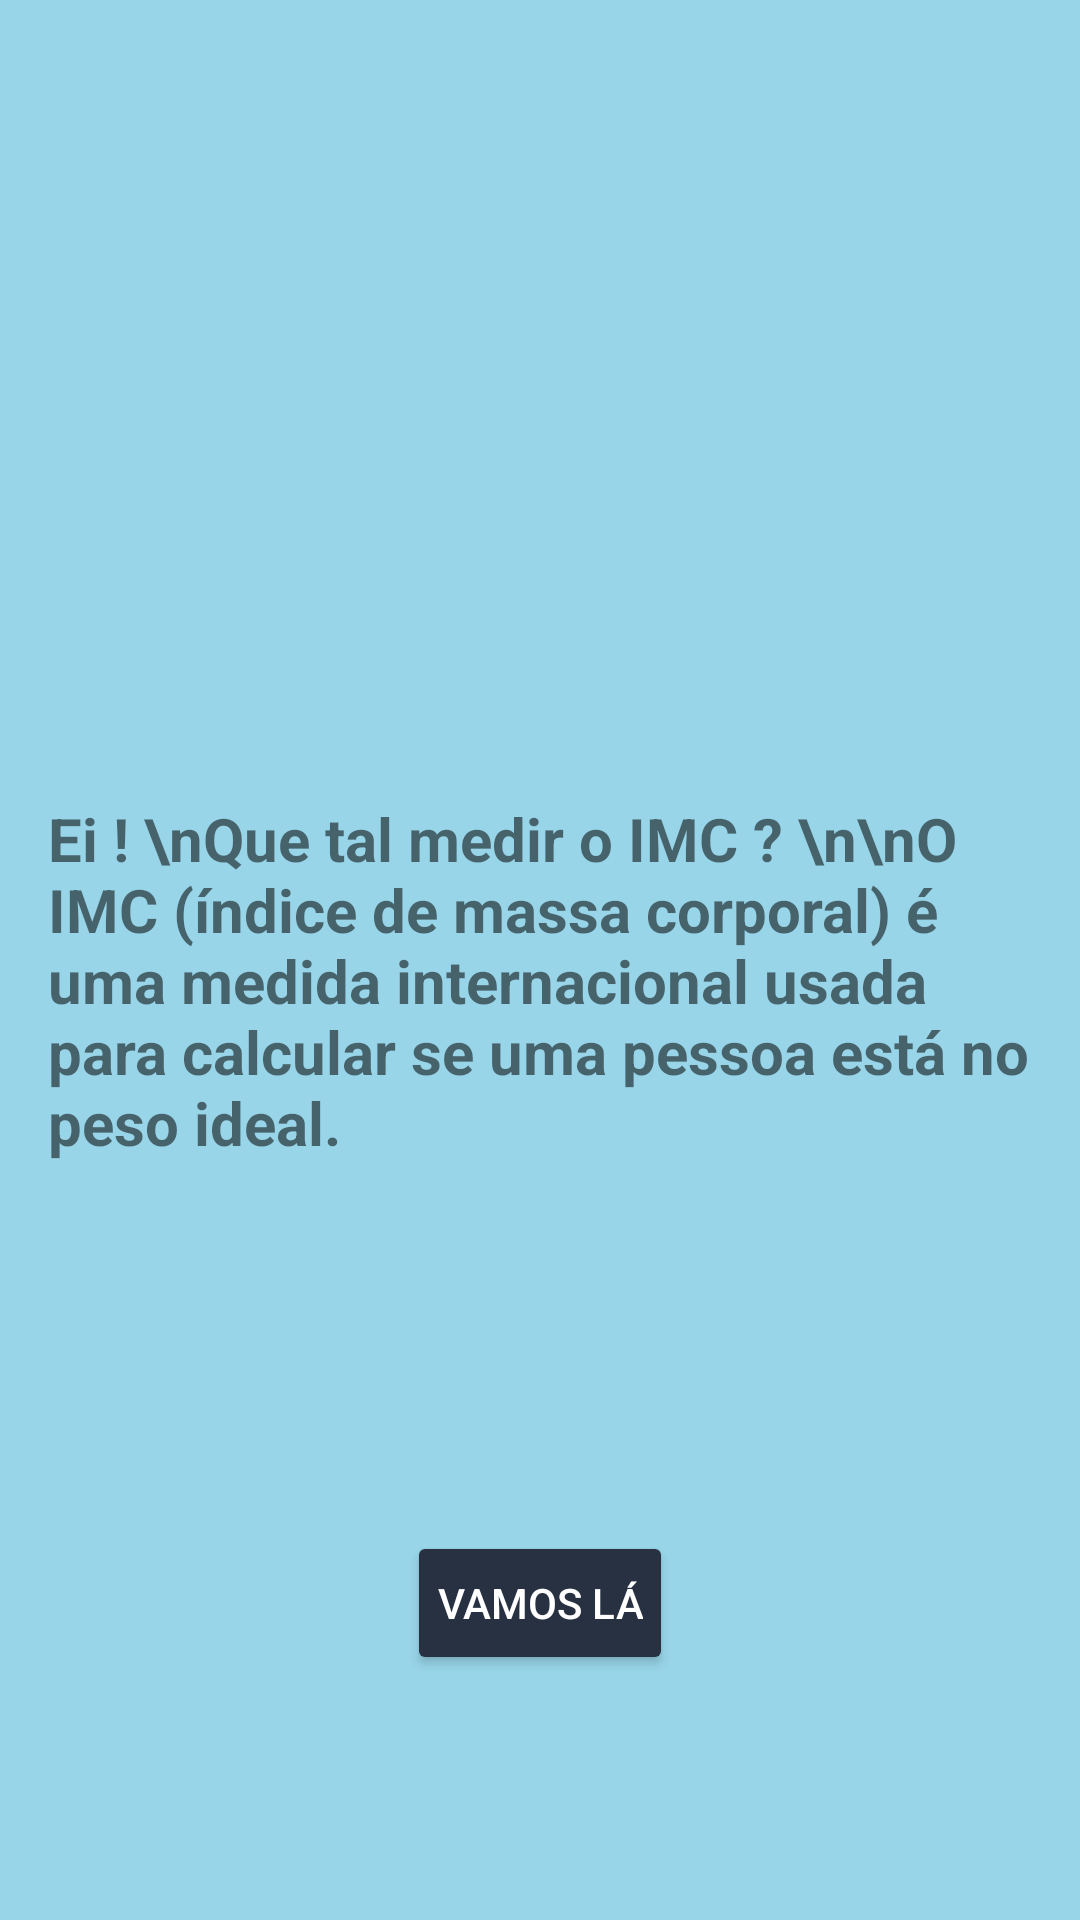

The Android layout XML behind this screen, and the referenced resources:
<!-- AndroidManifest.xml: application theme Theme.ForCalculate -->
<!-- res/layout/fragment_home.xml -->
<?xml version="1.0" encoding="utf-8"?>
<layout xmlns:tools="http://schemas.android.com/tools"
    xmlns:android="http://schemas.android.com/apk/res/android"
    xmlns:app="http://schemas.android.com/apk/res-auto"
    tools:context="com.example.forcalculate.home.HomeFragment">

    <androidx.constraintlayout.widget.ConstraintLayout
        android:layout_width="match_parent"
        android:layout_height="match_parent"
        android:background="@color/azul_claro_home">

        <ImageView
            android:id="@+id/iv_home"
            android:layout_width="0dp"
            android:layout_height="@dimen/height_max_image"
            android:src="@drawable/image_home"
            app:layout_constraintEnd_toEndOf="parent"
            app:layout_constraintStart_toStartOf="parent"
            app:layout_constraintTop_toTopOf="parent"
            app:layout_constraintVertical_bias="0.244"
            android:contentDescription="@null" />

        <TextView
            android:layout_margin="@dimen/margin_horizontal"
            android:layout_width="match_parent"
            android:layout_height="wrap_content"
            app:layout_constraintTop_toBottomOf="@id/iv_home"
            android:textSize="20sp"
            android:textStyle="bold"
            android:text="Ei ! \nQue tal medir o IMC ? \n\nO IMC (índice de massa corporal) é uma medida internacional usada para calcular se uma pessoa está no peso ideal."
            tools:ignore="HardcodedText" />


        <Button
            android:id="@+id/btn_start"
            style="@style/btn_style"
            android:layout_marginTop="100dp"
            android:text="@string/btn_home_start"
            app:layout_constraintBottom_toBottomOf="parent"
            app:layout_constraintEnd_toEndOf="parent"
            app:layout_constraintStart_toStartOf="parent"
            app:layout_constraintTop_toBottomOf="@+id/iv_home"
            app:layout_constraintVertical_bias="0.662" />


    </androidx.constraintlayout.widget.ConstraintLayout>

</layout>
<!-- resources referenced by this layout -->
<resources>
  <color name="azul_claro_home">#98d5e9</color>
  <dimen name="height_max_image">250dp</dimen>
  <dimen name="margin_horizontal">16dp</dimen>
  <string name="btn_home_start">Vamos lá</string>
  <style name="btn_style">
          <item name="android:layout_width">wrap_content</item>
          <item name="android:layout_height">wrap_content</item>
          <item name="android:padding">10dp</item>
          <item name="android:textColor">@color/white</item>
          <item name="android:backgroundTint">@color/btn_home_start</item>
      </style>
  <style name="Theme.ForCalculate" parent="Theme.MaterialComponents.Light.NoActionBar">
          
          <item name="colorPrimary">@color/bartools</item>
          <item name="colorPrimaryVariant">@color/bartools</item>
          <item name="colorOnPrimary">@color/white</item>
          
          <item name="colorSecondary">@color/teal_200</item>
          <item name="colorSecondaryVariant">@color/teal_700</item>
          <item name="colorOnSecondary">@color/black</item>
          
          <item name="android:statusBarColor" tools:targetApi="l">@color/bartools</item>
          
      </style>
  <color name="white">#FFFFFFFF</color>
  <color name="btn_home_start">#283142</color>
  <color name="bartools">#E83151</color>
  <color name="teal_200">#FF03DAC5</color>
  <color name="teal_700">#FF018786</color>
  <color name="black">#FF000000</color>
</resources>
